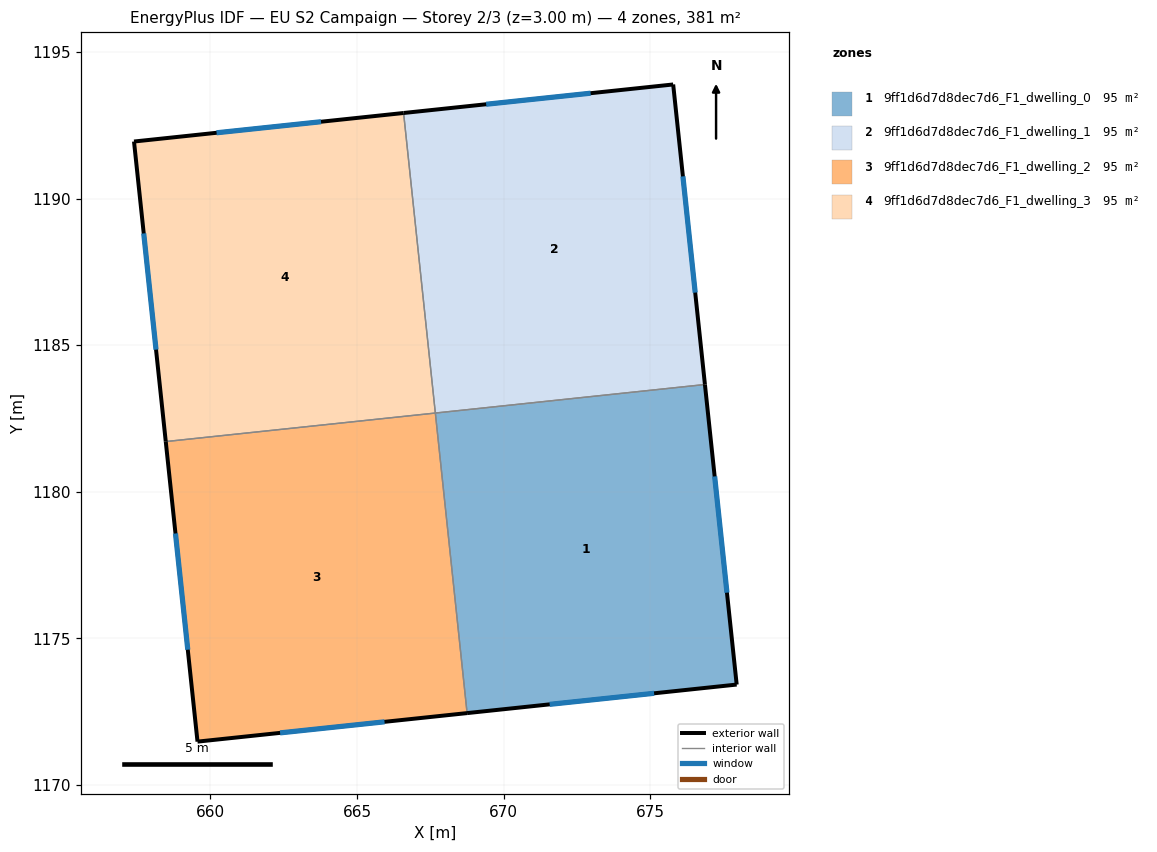
=== STOREY PLAN SPEC (per zone: floor XY polygon, exterior-wall plan segments, windows/doors) ===
zone 1: 9ff1d6d7d8dec7d6_F1_dwelling_0  (95.2 m²)
  floor: (676.87, 1183.66) (677.95, 1173.42) (668.75, 1172.45) (667.67, 1182.69)
  exterior wall: (668.76, 1172.45) – (677.95, 1173.42)  [9.2 m]
    window: (671.57, 1172.75) – (675.13, 1173.13)  [4.2 m²]
  exterior wall: (677.95, 1173.42) – (676.87, 1183.66)  [10.3 m]
    window: (677.62, 1176.56) – (677.20, 1180.52)  [4.6 m²]
  interior walls: 2
zone 2: 9ff1d6d7d8dec7d6_F1_dwelling_1  (95.2 m²)
  floor: (675.78, 1193.89) (676.87, 1183.66) (667.67, 1182.69) (666.59, 1192.92)
  exterior wall: (675.78, 1193.89) – (666.59, 1192.92)  [9.2 m]
    window: (672.97, 1193.59) – (669.41, 1193.22)  [4.2 m²]
  exterior wall: (676.87, 1183.66) – (675.78, 1193.89)  [10.3 m]
    window: (676.54, 1186.79) – (676.12, 1190.76)  [4.6 m²]
  interior walls: 2
zone 3: 9ff1d6d7d8dec7d6_F1_dwelling_2  (95.2 m²)
  floor: (667.67, 1182.69) (668.75, 1172.45) (659.56, 1171.48) (658.48, 1181.71)
  exterior wall: (659.56, 1171.48) – (668.76, 1172.45)  [9.2 m]
    window: (662.38, 1171.78) – (665.94, 1172.15)  [4.2 m²]
  exterior wall: (658.48, 1181.71) – (659.56, 1171.48)  [10.3 m]
    window: (658.81, 1178.58) – (659.23, 1174.61)  [4.6 m²]
  interior walls: 2
zone 4: 9ff1d6d7d8dec7d6_F1_dwelling_3  (95.2 m²)
  floor: (666.59, 1192.92) (667.67, 1182.69) (658.48, 1181.71) (657.39, 1191.95)
  exterior wall: (657.39, 1191.95) – (658.48, 1181.71)  [10.3 m]
    window: (657.73, 1188.81) – (658.15, 1184.85)  [4.6 m²]
  exterior wall: (666.59, 1192.92) – (657.39, 1191.95)  [9.2 m]
    window: (663.77, 1192.62) – (660.21, 1192.25)  [4.2 m²]
  interior walls: 2

=== DERIVED (storey summary) ===
Building: EU S2 Campaign
Storey: 2 of 3  (floor level z = 3.00 m)
Storey gross floor area: 380.6 m²
Zones on this storey: 4
  - 9ff1d6d7d8dec7d6_F1_dwelling_0: floor 95.2 m²; exterior wall 19.5 m (58.6 m²); 2 window(s) 8.8 m²; WWR 15.0%
  - 9ff1d6d7d8dec7d6_F1_dwelling_1: floor 95.2 m²; exterior wall 19.5 m (58.6 m²); 2 window(s) 8.8 m²; WWR 15.0%
  - 9ff1d6d7d8dec7d6_F1_dwelling_2: floor 95.2 m²; exterior wall 19.5 m (58.6 m²); 2 window(s) 8.8 m²; WWR 15.0%
  - 9ff1d6d7d8dec7d6_F1_dwelling_3: floor 95.2 m²; exterior wall 19.5 m (58.6 m²); 2 window(s) 8.8 m²; WWR 15.0%
Zone adjacency (shared interzone walls):
  - 9ff1d6d7d8dec7d6_F1_dwelling_0 ↔ 9ff1d6d7d8dec7d6_F1_dwelling_1
  - 9ff1d6d7d8dec7d6_F1_dwelling_0 ↔ 9ff1d6d7d8dec7d6_F1_dwelling_2
  - 9ff1d6d7d8dec7d6_F1_dwelling_1 ↔ 9ff1d6d7d8dec7d6_F1_dwelling_3
  - 9ff1d6d7d8dec7d6_F1_dwelling_2 ↔ 9ff1d6d7d8dec7d6_F1_dwelling_3